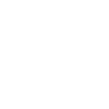
t = 0.00 s
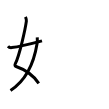
t = 3.00 s
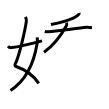
t = 6.00 s
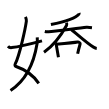
t = 9.00 s
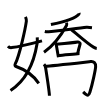
t = 12.00 s
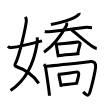
t = 15.00 s

The animated SVG that drew these frames (rendered in a browser with its animation timeline set to each time). Animation: 15 SMIL elements (animate=15); one cycle of 15.00 s.

<svg width="109px" height="109px" viewBox="0 0 px 109px" xmlns="http://www.w3.org/2000/svg" xmlns:xlink="http://www.w3.org/1999/xlink" xml:space="preserve" version="1.1"  baseProfile="full">
<path d="M25.48,16.87c0.39,1.04,1.08,2.74,0.89,4.24c-0.98,7.39-6.81,34.15-11.13,42.79c-0.89,1.77,0.4,2.46,0.89,2.63c9.38,3.22,17.38,9.12,22.63,16.75" style="fill:none;stroke:black;stroke-width:3;opacity:0">
  <animate attributeType="CSS" attributeName="opacity" from="0" to="1" begin="0s" dur="1s" repeatCount="Indefinite" fill="freeze" />
</path>
<path d="M37.25,37.39c0.08,1.27,0.14,4.34-0.16,6.18C34.68,58.41,27.73,79.46,10.5,90.5" style="fill:none;stroke:black;stroke-width:3;opacity:0">
  <animate attributeType="CSS" attributeName="opacity" from="0" to="1" begin="1s" dur="1s" repeatCount="Indefinite" fill="freeze" />
</path>
<path d="M8,46.22c0.75,0.94,1.75,1.62,3.75,1.39c2.15-0.24,21.34-4.35,30.25-6.73" style="fill:none;stroke:black;stroke-width:3;opacity:0">
  <animate attributeType="CSS" attributeName="opacity" from="0" to="1" begin="2s" dur="1s" repeatCount="Indefinite" fill="freeze" />
</path>
<path d="M79.08,12.98c0.08,0.27,0.15,0.69-0.16,1.09c-2.63,3.45-13.29,7.5-27.99,10.47" style="fill:none;stroke:black;stroke-width:3;opacity:0">
  <animate attributeType="CSS" attributeName="opacity" from="0" to="1" begin="3s" dur="1s" repeatCount="Indefinite" fill="freeze" />
</path>
<path d="M44.8,31.5c0.83,0.2,2.97,0.3,3.89,0.27c6.06-0.22,28.31-3.52,37.91-4.5c1.15-0.12,2.8,0.08,5.38,0.41" style="fill:none;stroke:black;stroke-width:3;opacity:0">
  <animate attributeType="CSS" attributeName="opacity" from="0" to="1" begin="4s" dur="1s" repeatCount="Indefinite" fill="freeze" />
</path>
<path d="M66.48,22.69c0.52,1.31,0.46,2.08,0.03,2.86C59.38,38.59,53.68,45.44,44,52.3" style="fill:none;stroke:black;stroke-width:3;opacity:0">
  <animate attributeType="CSS" attributeName="opacity" from="0" to="1" begin="5s" dur="1s" repeatCount="Indefinite" fill="freeze" />
</path>
<path d="M71.22,29.52c5.34,4.38,16.92,14.71,22.26,17.65c1.81,1,2.45,1.15,3.27,1.24" style="fill:none;stroke:black;stroke-width:3;opacity:0">
  <animate attributeType="CSS" attributeName="opacity" from="0" to="1" begin="6s" dur="1s" repeatCount="Indefinite" fill="freeze" />
</path>
<path d="M55.34,43.16c0.29,0.18,0.66,0.3,0.72,0.58c0.64,3.15,1.66,9.78,2.39,13.46" style="fill:none;stroke:black;stroke-width:3;opacity:0">
  <animate attributeType="CSS" attributeName="opacity" from="0" to="1" begin="7s" dur="1s" repeatCount="Indefinite" fill="freeze" />
</path>
<path d="M56.17,44.3c6.33-0.55,18.05-1.57,21.48-2.21c1.25-0.24,2.71,1.16,2.53,1.78c-0.74,2.56-1.67,5.57-2.53,9.92" style="fill:none;stroke:black;stroke-width:3;opacity:0">
  <animate attributeType="CSS" attributeName="opacity" from="0" to="1" begin="8s" dur="1s" repeatCount="Indefinite" fill="freeze" />
</path>
<path d="M58.26,55.58c4.03-0.74,14.72-1.35,21.14-2.12" style="fill:none;stroke:black;stroke-width:3;opacity:0">
  <animate attributeType="CSS" attributeName="opacity" from="0" to="1" begin="9s" dur="1s" repeatCount="Indefinite" fill="freeze" />
</path>
<path d="M44,64.25c0.5,0.57,1.45,2.39,1.61,3.41c0.64,4.09,3.82,26.39,3.82,28.09" style="fill:none;stroke:black;stroke-width:3;opacity:0">
  <animate attributeType="CSS" attributeName="opacity" from="0" to="1" begin="10s" dur="1s" repeatCount="Indefinite" fill="freeze" />
</path>
<path d="M45.25,66.25c6.38-0.45,44.31-4.62,45.52-4.73c2.98-0.27,5.16,1.31,4.87,5.34c-0.2,2.74-2.9,16.31-5.69,25.21c-1,3.17-1.6,5.02-6.79-0.23" style="fill:none;stroke:black;stroke-width:3;opacity:0">
  <animate attributeType="CSS" attributeName="opacity" from="0" to="1" begin="11s" dur="1s" repeatCount="Indefinite" fill="freeze" />
</path>
<path d="M57.92,73.61c0.31,0.18,0.71,0.29,0.77,0.57c0.68,3.05,1.77,8.99,2.55,12.55" style="fill:none;stroke:black;stroke-width:3;opacity:0">
  <animate attributeType="CSS" attributeName="opacity" from="0" to="1" begin="12s" dur="1s" repeatCount="Indefinite" fill="freeze" />
</path>
<path d="M59.87,74.34c6.49-1.2,12.47-1.54,16.13-2.23c2.29-0.43,2.95,0.76,2.7,2.59c-0.42,3.02-1.04,5.18-2.17,8.75" style="fill:none;stroke:black;stroke-width:3;opacity:0">
  <animate attributeType="CSS" attributeName="opacity" from="0" to="1" begin="13s" dur="1s" repeatCount="Indefinite" fill="freeze" />
</path>
<path d="M61.04,85c4.31-0.72,12.05-1.01,16.83-1.88" style="fill:none;stroke:black;stroke-width:3;opacity:0">
  <animate attributeType="CSS" attributeName="opacity" from="0" to="1" begin="14s" dur="1s" repeatCount="Indefinite" fill="freeze" />
</path>
</svg>
